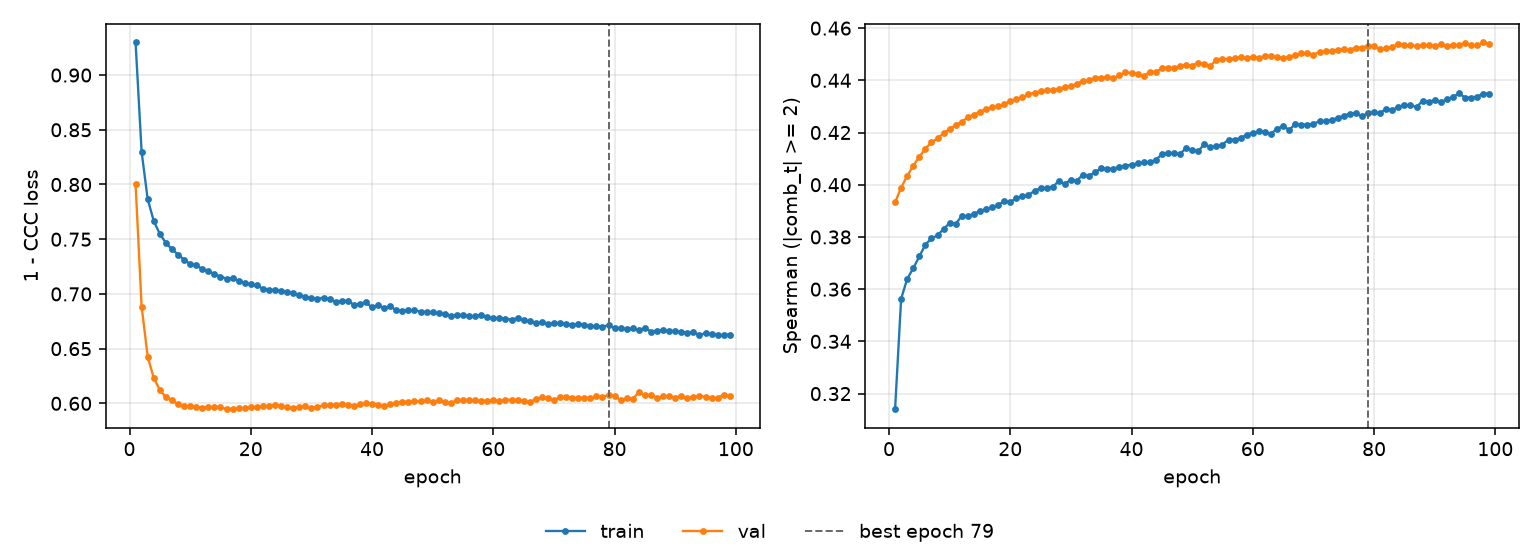

Data behind this chart, as committed beside it:
epoch, tr_loss, vl_loss, tr_sp, vl_sp, is_best
1, 0.9299, 0.8003, 0.314, 0.3932, False
2, 0.8296, 0.6884, 0.3563, 0.3989, False
3, 0.7866, 0.6427, 0.3639, 0.4034, False
4, 0.7666, 0.6231, 0.368, 0.4073, False
5, 0.7549, 0.6123, 0.3725, 0.4106, False
6, 0.7466, 0.6058, 0.377, 0.4139, False
7, 0.7409, 0.6031, 0.3795, 0.4162, False
8, 0.736, 0.599, 0.3806, 0.4177, False
9, 0.7314, 0.5971, 0.3831, 0.4198, False
10, 0.7272, 0.5973, 0.3853, 0.4213, False
11, 0.7267, 0.5968, 0.385, 0.4228, False
12, 0.7224, 0.5959, 0.3881, 0.4241, False
13, 0.7207, 0.5968, 0.3879, 0.4258, False
14, 0.7182, 0.5965, 0.3889, 0.4268, False
15, 0.7158, 0.5968, 0.3899, 0.428, False
16, 0.714, 0.5945, 0.3906, 0.429, False
17, 0.7143, 0.5951, 0.3914, 0.4296, False
18, 0.712, 0.5959, 0.3923, 0.4301, False
19, 0.7103, 0.5953, 0.3936, 0.4309, False
20, 0.7086, 0.5966, 0.3934, 0.4321, False
21, 0.7078, 0.5967, 0.3948, 0.4327, False
22, 0.7047, 0.5975, 0.3955, 0.4334, False
23, 0.7039, 0.5972, 0.3961, 0.4347, False
24, 0.7036, 0.5986, 0.3977, 0.4352, False
25, 0.703, 0.5976, 0.3987, 0.4357, False
26, 0.7021, 0.5967, 0.3989, 0.4362, False
27, 0.7005, 0.5953, 0.3991, 0.4364, False
28, 0.6994, 0.5964, 0.4014, 0.4366, False
29, 0.6973, 0.5972, 0.4003, 0.4375, False
30, 0.6963, 0.5954, 0.402, 0.4377, False
31, 0.6957, 0.5966, 0.4016, 0.4387, False
32, 0.6967, 0.5983, 0.4039, 0.4398, False
33, 0.6951, 0.5987, 0.4035, 0.44, False
34, 0.6929, 0.5987, 0.4047, 0.4411, False
35, 0.6937, 0.5996, 0.4064, 0.4411, False
36, 0.6937, 0.5989, 0.406, 0.4411, False
37, 0.69, 0.5977, 0.4061, 0.4409, False
38, 0.691, 0.5991, 0.4068, 0.4419, False
39, 0.6922, 0.5999, 0.4074, 0.4431, False
40, 0.6876, 0.5995, 0.4077, 0.4427, False
41, 0.6898, 0.5989, 0.4082, 0.4425, False
42, 0.6867, 0.5972, 0.4086, 0.4416, False
43, 0.6887, 0.5992, 0.4086, 0.4433, False
44, 0.6849, 0.6, 0.4095, 0.4432, False
45, 0.6847, 0.6016, 0.4116, 0.4447, False
46, 0.685, 0.6015, 0.4122, 0.4449, False
47, 0.685, 0.6018, 0.4121, 0.4448, False
48, 0.6838, 0.6019, 0.4119, 0.4456, False
49, 0.6836, 0.6029, 0.414, 0.4459, False
50, 0.6832, 0.601, 0.4134, 0.4457, False
51, 0.6825, 0.6026, 0.4128, 0.4468, False
52, 0.6818, 0.6016, 0.4156, 0.4461, False
53, 0.6802, 0.6003, 0.4143, 0.4456, False
54, 0.6809, 0.6027, 0.4148, 0.4479, False
55, 0.6807, 0.6028, 0.4154, 0.4482, False
56, 0.6796, 0.6031, 0.4173, 0.4481, False
57, 0.6798, 0.6029, 0.4173, 0.4487, False
58, 0.6809, 0.6025, 0.4179, 0.4488, False
59, 0.6789, 0.6021, 0.4192, 0.4485, False
60, 0.6776, 0.6031, 0.4199, 0.4491, False
... 39 more rows
